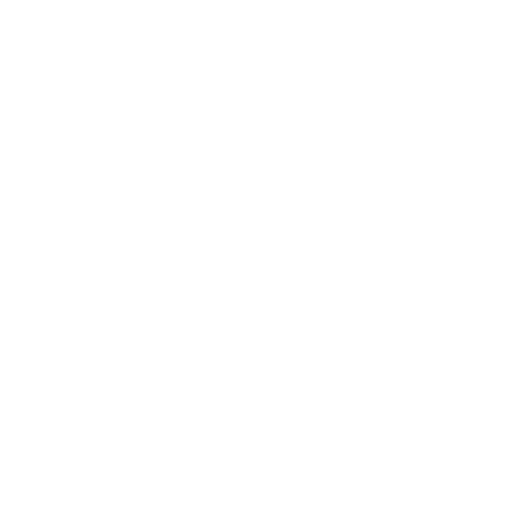
t = 0.00 s
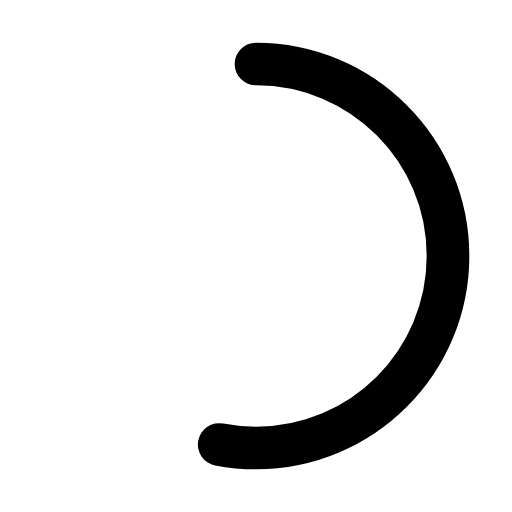
t = 0.30 s
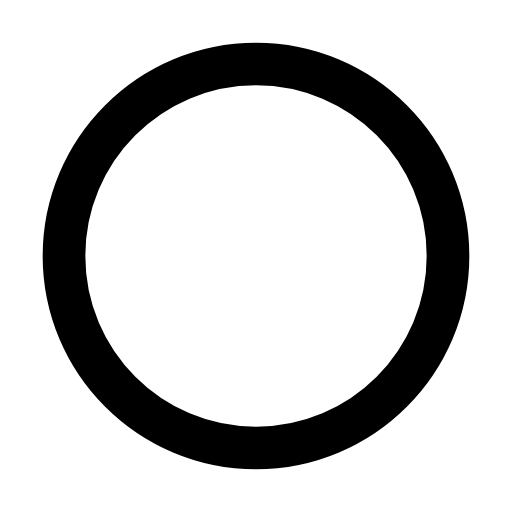
t = 0.60 s
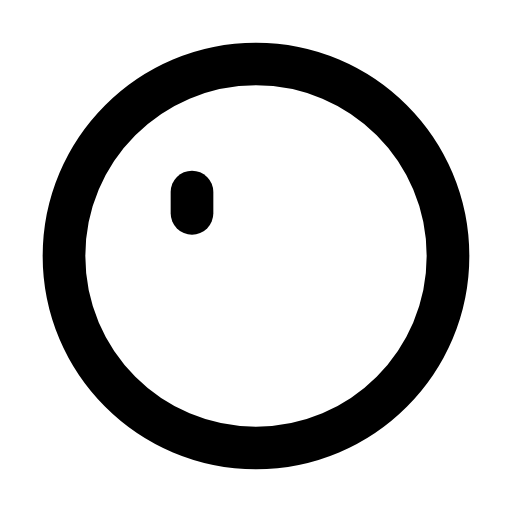
t = 0.80 s
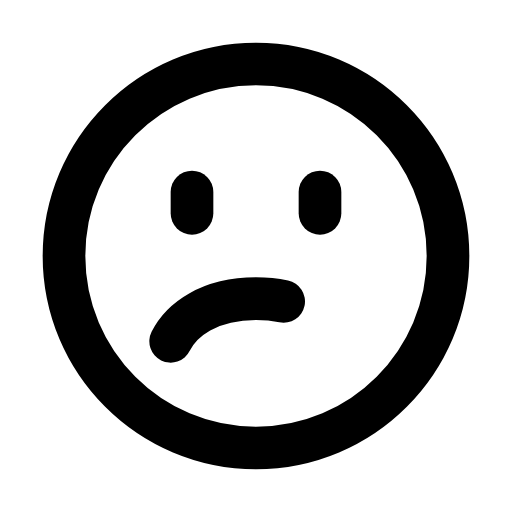
t = 1.10 s
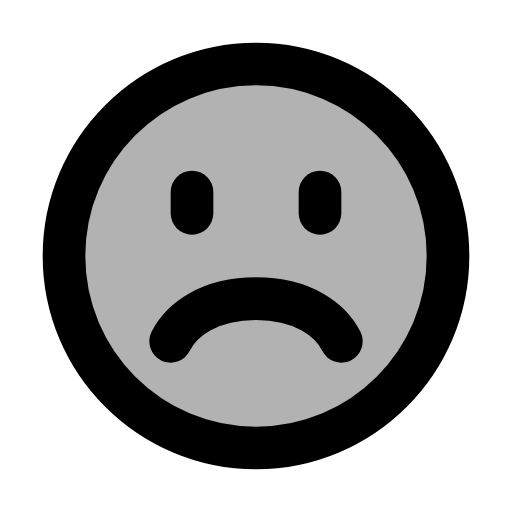
t = 1.35 s

The animated SVG that drew these frames (rendered in a browser with its animation timeline set to each time). Animation: 5 SMIL elements (animate=5); one cycle of 1.35 s.

<svg xmlns="http://www.w3.org/2000/svg" width="24" height="24" viewBox="0 0 24 24"><g stroke="currentColor" stroke-linecap="round" stroke-linejoin="round" stroke-width="2"><path fill="currentColor" fill-opacity="0" stroke-dasharray="60" d="M12 3c4.97 0 9 4.03 9 9c0 4.97 -4.03 9 -9 9c-4.97 0 -9 -4.03 -9 -9c0 -4.97 4.03 -9 9 -9"><animate fill="freeze" attributeName="stroke-dashoffset" dur="0.6s" values="60;0"/><animate fill="freeze" attributeName="fill-opacity" begin="1.2s" dur="0.15s" to=".3"/></path><g fill="none"><g stroke-dasharray="4" stroke-dashoffset="4"><path d="M9 9v1"><animate fill="freeze" attributeName="stroke-dashoffset" begin="0.6s" dur="0.2s" to="0"/></path><path d="M15 9v1"><animate fill="freeze" attributeName="stroke-dashoffset" begin="0.8s" dur="0.2s" to="0"/></path></g><path stroke-dasharray="12" stroke-dashoffset="12" d="M8 16c0.5 -1 1.79 -2 4 -2c2.21 0 3.5 1 4 2"><animate fill="freeze" attributeName="stroke-dashoffset" begin="1s" dur="0.2s" to="0"/></path></g></g></svg>
